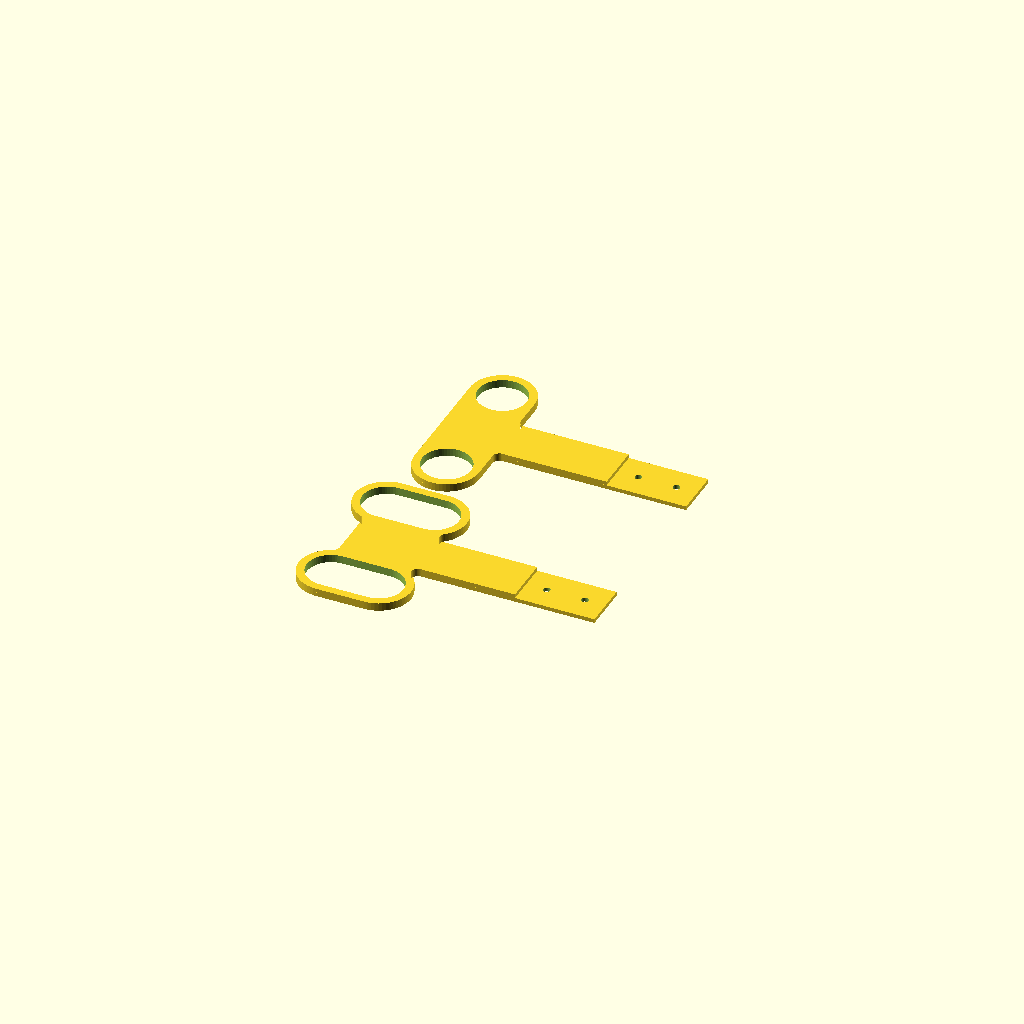
Cell 1: the model at its default parameters.
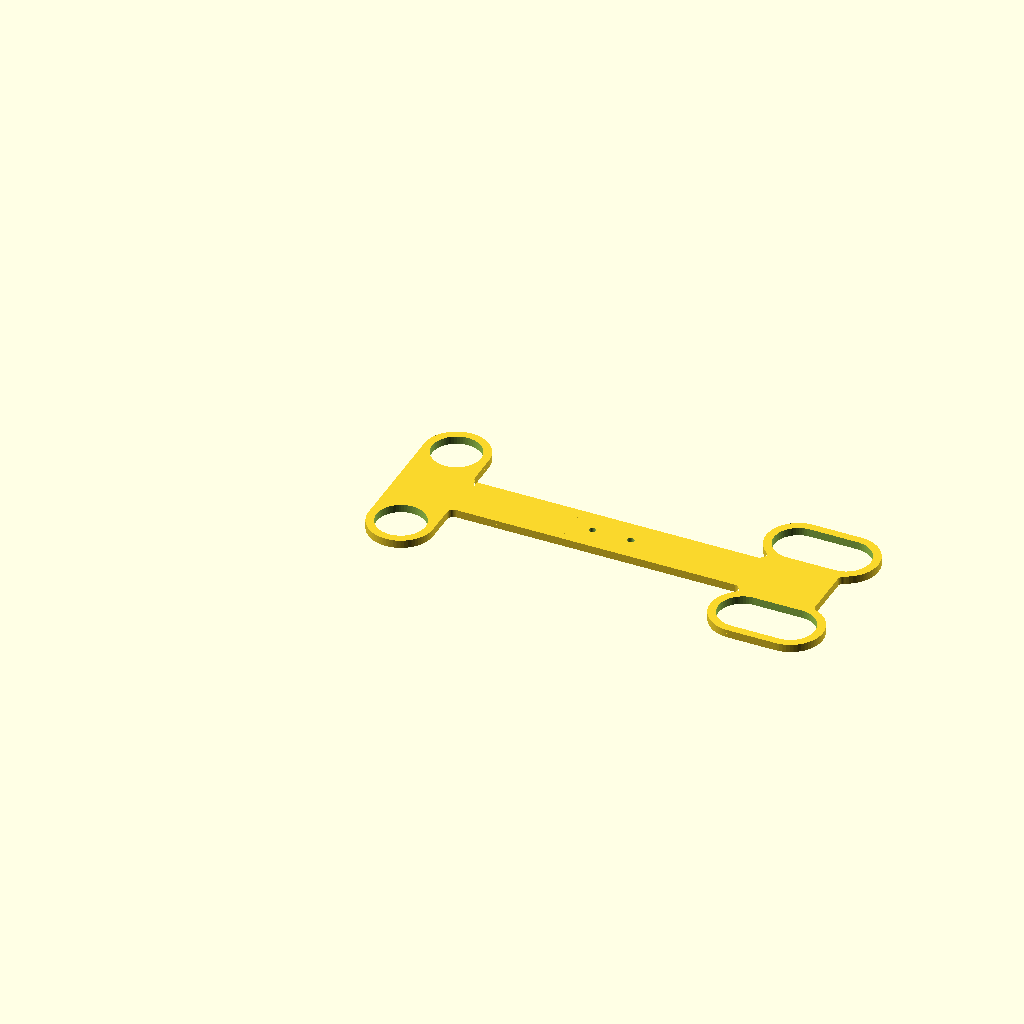
Cell 2: assembled_view = true (everything else at default).
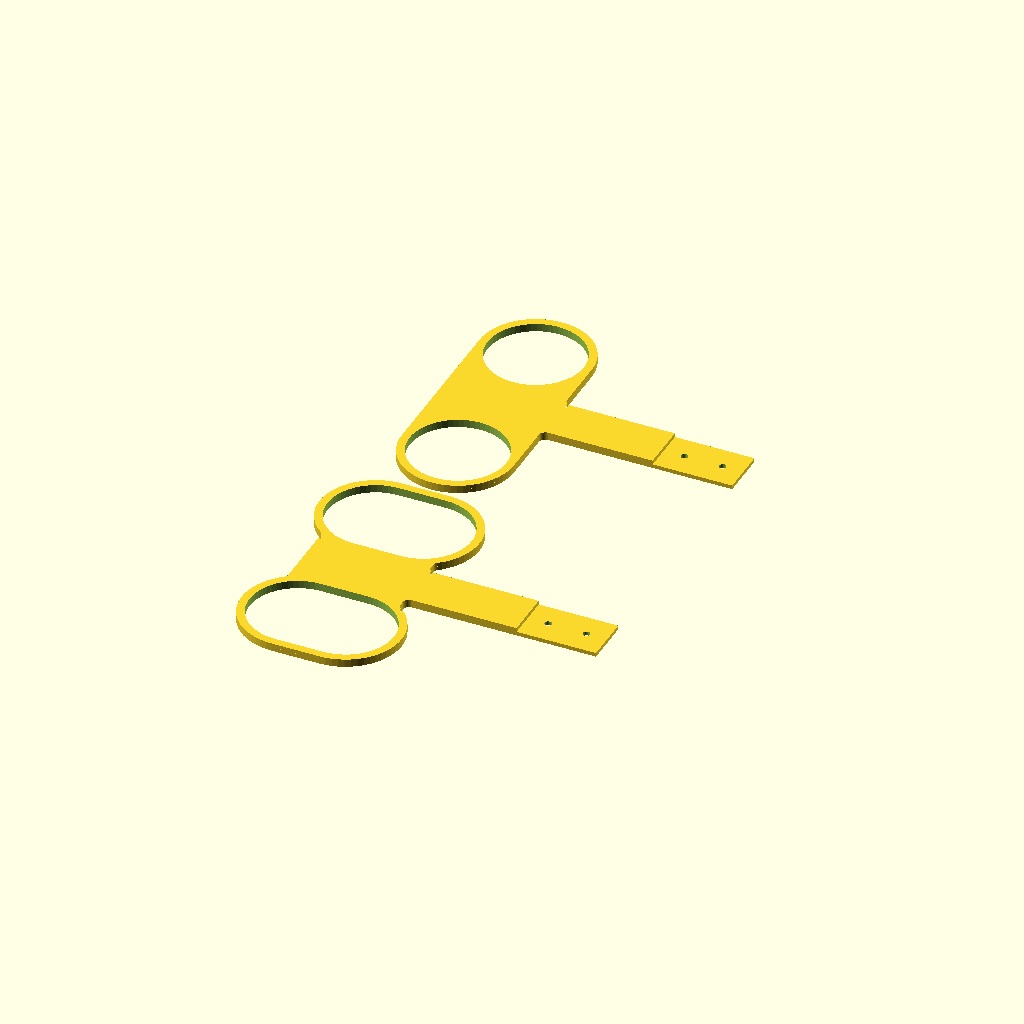
Cell 3: the same model with tube_od = 60.
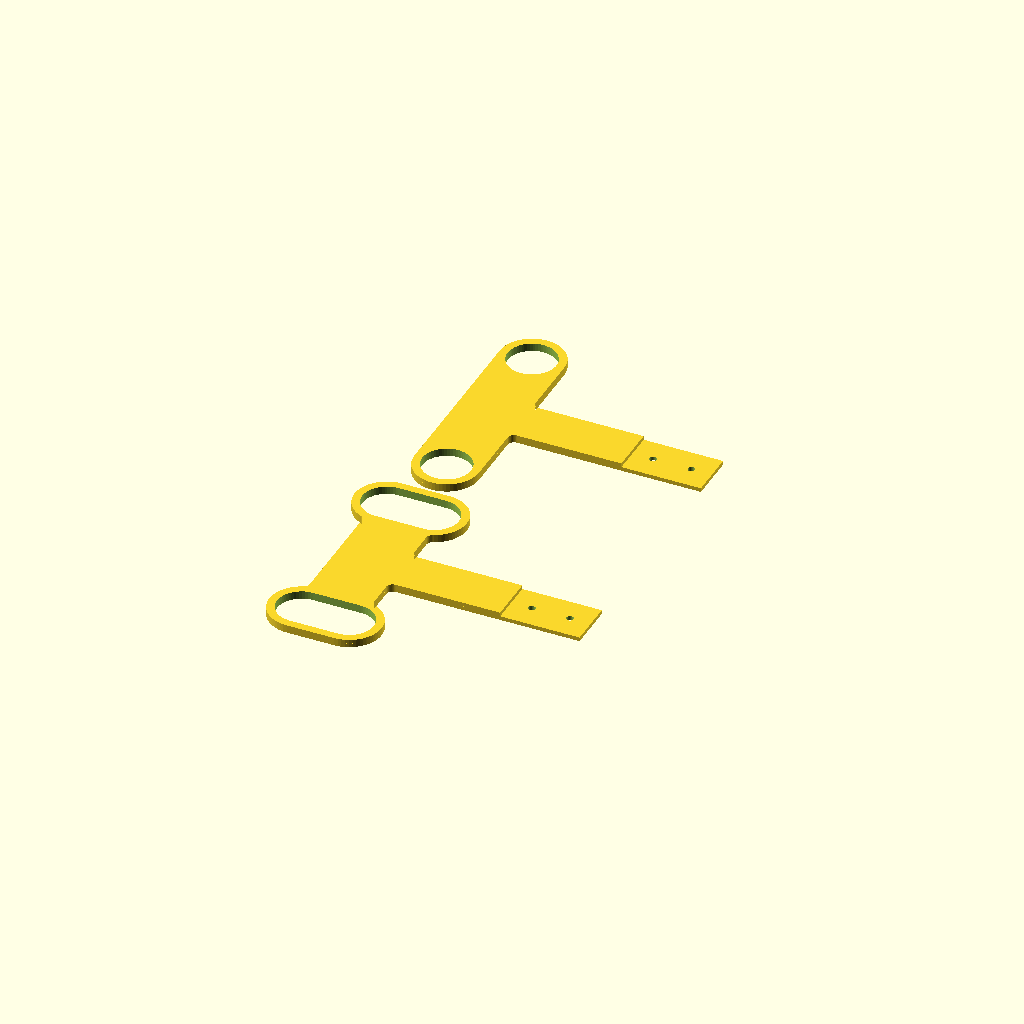
Cell 4: the same model with tube_to_edge = 40.
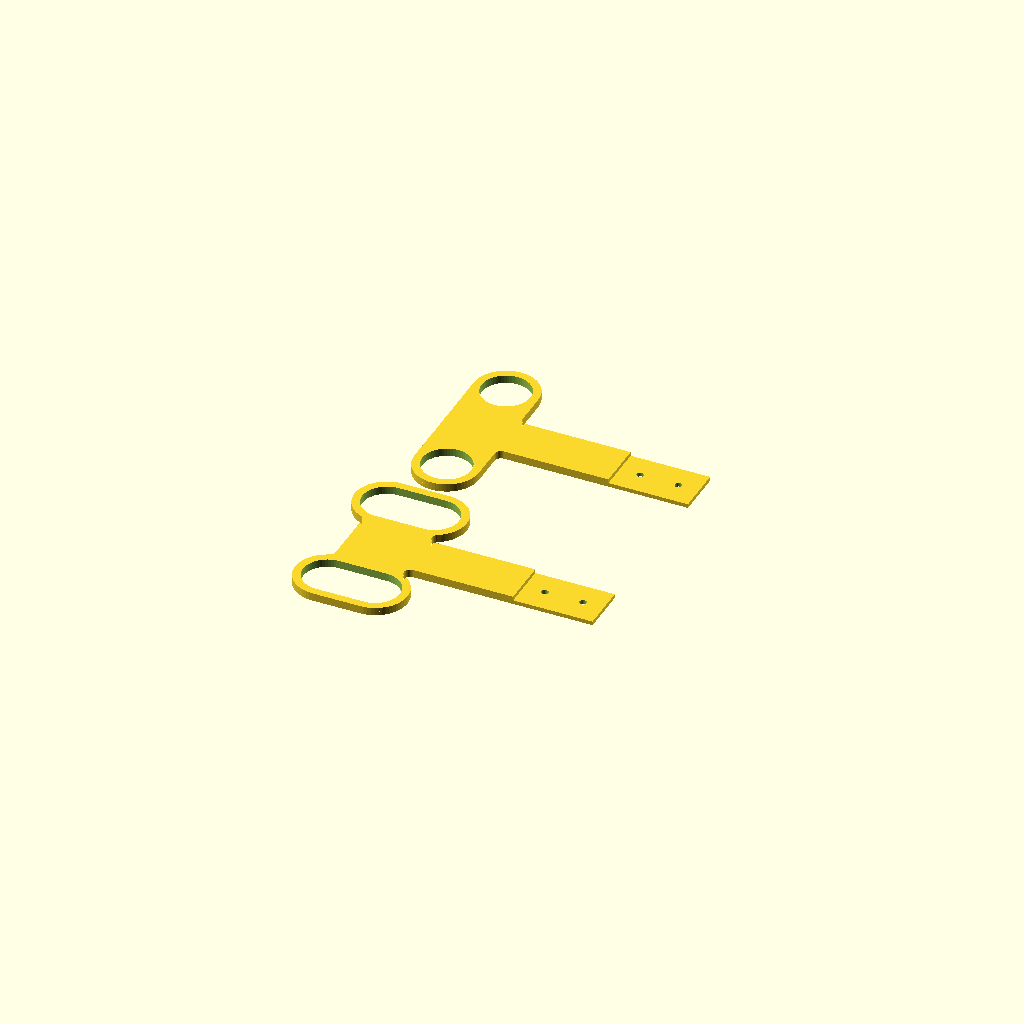
Cell 5: shelf_gap = 10 (everything else at default).
One fixed orthographic camera (rotation 55°, 0°, 25°; colour scheme Cornfield) for every cell.
The OpenSCAD source (shelf_tube_dogbone/shelf_tube_dogbone.scad):
// SPDX-License-Identifier: CC-BY-4.0
// SPDX-FileCopyrightText: 2026 Todd Sayre
// ============================================================
// Turn-N-Tube shelf dogbone — two-piece four-hole plate
// Makes a pair of adjacent shelf units rigid in one part,
// printed as two halves that bolt together.
//
// Couplers cannot hold two units square however many are
// fitted. Each is pinned at both ends by a round tube in a
// round hole and they all run the same direction, so the pair
// keeps a degree of freedom to shear front-to-back. Two pins
// into one unit is what removes it: pinned at two posts, a
// rigid plate cannot rotate relative to that unit, and a plate
// gripping two posts on each unit locks the two together.
//
// So this plate takes all four posts at one level — both units,
// front and back. Whole, it is about 286 mm long on the
// measured 200 mm post_clear_gap, past what a 256 mm bed
// takes; the bolted lap at mid-depth is what makes it
// printable here at all, and what keeps it printable on deeper
// units and smaller beds. It is one rigid body once assembled,
// which is all the geometry cares about.
//
// FOUR ROUND HOLES WOULD NOT GO ON. Four holes on four posts
// dictates the front-to-back post spacing of BOTH units at
// once, and two units that disagree by a few mm would leave
// the plate bridging nothing. So the front pair locates and
// the back pair are slots running front-to-back: the round
// holes fix position, the slots take up whatever the two units
// disagree about, and rotation stays fully constrained because
// each slot is elongated along the line to its own round hole.
// Nothing is left loose — every direction that matters is held
// by a hole wall, not by friction.
//
// PRINT NOTES:
// - PETG, no supports. Both halves print flat, lap face down,
//   and the step down to the lap is a drop in height rather
//   than an overhang.
// - The halves are exported side by side as two bodies. Let
//   the slicer arrange them; it is not a plate layout.
// - Assemble with two M4 bolts through the lap. The FRONT half
//   goes on as printed, the BACK half turns over — its lap
//   then sits on top of the front's and the assembly is flat
//   plate_thickness throughout.
// - One dogbone makes a pair of units rigid. It does not have
//   to be repeated per level; couplers elsewhere in the stack
//   only add stiffness.
// - Sits on top of whatever couplers share its posts.
// ============================================================

// ===== MEASURE THESE ON YOUR ACTUAL SHELVES =====
// Outside diameters, edge runs, and clear gaps between solids — every one of
// them is a measurement calipers can physically reach. Each names the caliper
// it needs, by the size printed on the tool: a 6 in caliper stops at 150 mm,
// an 8 in at 200 mm, a 12 in at 300 mm. This one wants a 12 in

tube_od = 30; // Outer diameter of the vertical tube post (mm) — outside jaws on the tube, 6 in caliper

// Tube's outer surface out to the facing edge of its own shelf (mm), 6 in
// caliper, measured on the side that faces the other unit
tube_to_edge = 20;

// Override these only if the two units differ
left_tube_to_edge = tube_to_edge;
right_tube_to_edge = tube_to_edge;

// Front-to-back clear gap between one unit's two posts, inner face to inner
// face (mm). 12 in caliper — 200.3 on these shelves is past where an 8 in one
// stops. Inside jaws into the open space between the front and back tube at
// any shelf level, wiggled for the smallest reading. Measured at 200.3 and
// recorded as 200 even. Unlike the brace, this one does not have to be right —
// the back slots absorb slot_travel worth of error either way. It only needs
// to be close enough to keep the real gap inside that window
post_clear_gap = 200;

// ===== DECIDE THIS =====
// Gap between the two units' facing shelf edges (mm). Must match what the
// couplers were printed with, since they set where the posts actually are
shelf_gap = 5;

// ===== TUNE THESE =====
hole_clearance = 0.6; // Added to hole diameter for slip fit (mm) — increase if too tight

// Front-to-back travel in the two back slots (mm). This is the whole tolerance
// budget: it covers error in post_clear_gap and any difference between the two
// units. The catalogue warns of half an inch of variation, so 30 is generous
// rather than optimistic
slot_travel = 30;

wall_meat = 5; // PETG thickness around each hole (mm)
plate_thickness = 5; // Thickness of the finished plate (mm) — match the coupler
spine_width = 30; // Width of the narrow waist between the two crossbars (mm)
fillet = 4; // Radius softening where the spine meets a crossbar (mm)

// ===== LAP JOINT =====
lap_length = 50; // How far the two tails overlap (mm)
bolt_d = 4.4; // Through-hole for an M4 bolt (mm)
bolt_spacing = 24; // Between the two lap bolts, front to back (mm)
bolt_edge = 10; // Material kept beyond a bolt centre (mm)

// ===== PRINTER =====
bed_size = 256; // Print bed, short side (mm)
bed_margin = 6; // Clearance at each bed edge for brim and skirt (mm)
part_gap = 8; // Separation between the two exported bodies (mm)

// Render the halves mated instead, to eyeball the lap and the slots
assembled_view = false;

$fn = 60;

// ===== DERIVED =====
// Across the gap: half a tube, the run out to each shelf edge, and the gap.
// Identical to the coupler's hole spacing, by construction
across_center_distance = tube_od + left_tube_to_edge + shelf_gap + right_tube_to_edge;

// Front to back along one unit, centre to centre. The clear gap misses one
// tube radius at each end, so a whole diameter goes back on
depth_center_distance = post_clear_gap + tube_od;

hole_r = tube_od / 2 + hole_clearance / 2;
collar_r = hole_r + wall_meat;

// Each tail reaches past the midpoint by half the overlap, so the two halves
// are the same length and their bolt holes land on each other
tail_reach = (depth_center_distance + lap_length) / 2;
lap_thickness = plate_thickness / 2;

// Bolts sit either side of the midpoint, which is the middle of the overlap
bolt_x = depth_center_distance / 2;

// The back crossbar reaches slot_travel / 2 further out than a round-holed one
// would, so the finished plate is longer than the hole spacing suggests
assembled_length = depth_center_distance + 2 * collar_r + slot_travel / 2;

front_half_length = collar_r + tail_reach;
back_half_length = collar_r + slot_travel / 2 + tail_reach;
half_width = across_center_distance + 2 * collar_r;

// Conservative square bed requirement from the back half bounding rectangle,
// with both of its dimensions counted. Comparing the length alone against the
// bed passes a half that is too wide to print, which is what a wider shelf_gap
// or a shallower unit produces, so the width has to sit in the 0 degree case as
// well as the 45
turned_square = (back_half_length + half_width) / sqrt(2);
unturned_square = max(back_half_length, half_width);
bed_square = min(unturned_square, turned_square);
bed_angle = turned_square < unturned_square ? 45 : 0;

echo(str("across-the-gap hole spacing = ", across_center_distance, " mm"));
echo(str("front-to-back hole spacing = ", depth_center_distance, " mm"));
echo(str("assembled plate = ", assembled_length, " x ", half_width, " x ", plate_thickness, " mm"));
echo(str("front half = ", front_half_length, " x ", half_width, " mm"));
echo(str("back half = ", back_half_length, " x ", half_width, " mm"));
echo(str("bed placement = ", bed_angle, " deg for the back half, needs a ", bed_square, " mm square"));
echo(str("post_clear_gap tolerated = ", post_clear_gap - slot_travel / 2, " to ", post_clear_gap + slot_travel / 2, " mm"));

assert(post_clear_gap > 0, "post_clear_gap is the open space between the two posts, not a span across them — measure inner face to inner face");
assert(across_center_distance > 2 * hole_r, "the two holes in a crossbar have run together — check shelf_gap and the tube-to-edge runs");
assert(bolt_x + bolt_spacing / 2 <= tail_reach - bolt_edge, "the outer lap bolt has run off the end of the tail — raise lap_length or lower bolt_spacing");
assert(bolt_x - bolt_spacing / 2 >= tail_reach - lap_length + bolt_edge, "the inner lap bolt has run past where the overlap starts — raise lap_length or lower bolt_spacing");
assert(spine_width >= bolt_d + 2 * bolt_edge, "the lap bolts have no material either side of them — widen spine_width");
assert(spine_width > 2 * fillet, "fillet has eaten the spine — lower it or widen spine_width");
assert(bed_square <= bed_size - 2 * bed_margin, "a half does not fit the print bed — see the echoed sizes");

// 2D lozenge (stadium) shape: hull of two circles, long axis along X.
// Duplicated from the coupler rather than shared, because every source here
// is meant to stand on its own. A cdist of 0 collapses it to a circle, which
// is how the front half gets round holes from the same code as the slots
module lozenge_2d(r, cdist) {
  hull() {
    translate([-cdist / 2, 0])
      circle(r = r);
    translate([cdist / 2, 0])
      circle(r = r);
  }
}

// The wide bar carrying one half's two holes, stretched along X by travel so
// the collar keeps its meat all the way to the ends of a slot
module crossbar_2d(travel) {
  rotate([0, 0, 90])
    lozenge_2d(collar_r, across_center_distance);

  for(s = [-1, 1])
    translate([0, s * across_center_distance / 2])
      lozenge_2d(collar_r, travel);
}

// Crossbar plus the tail that reaches to the lap, concave corners filleted
module half_outline_2d(travel) {
  offset(r = -fillet)
    offset(r = fillet) {
      crossbar_2d(travel);

      translate([-collar_r, -spine_width / 2])
        square([collar_r + tail_reach, spine_width]);
    }
}

// One half, lap tongue on the bottom face. Both halves are the same shape;
// travel is 0 for the locating front half and slot_travel for the back
module dogbone_half(travel) {
  difference() {
    union() {
      // Full thickness everywhere the lap is not
      linear_extrude(height = plate_thickness)
        difference() {
          half_outline_2d(travel);

          translate([tail_reach - lap_length, -spine_width])
            square([lap_length + 1, 2 * spine_width]);
        }

      // The lap itself, half thickness so the two tongues stack flush
      linear_extrude(height = lap_thickness)
        half_outline_2d(travel);
    }

    // Tube holes: round on the front half, front-to-back slots on the back
    for(s = [-1, 1])
      translate([0, s * across_center_distance / 2, -1])
        linear_extrude(height = plate_thickness + 2)
          lozenge_2d(hole_r, travel);

    // Lap bolts
    for(b = [-1, 1])
      translate([bolt_x + b * bolt_spacing / 2, 0, -1])
        cylinder(r = bolt_d / 2, h = plate_thickness + 2);
  }
}

// The back half turned over onto the front one, as it goes together
module assembled() {
  dogbone_half(0);

  translate([depth_center_distance, 0, plate_thickness])
    rotate([0, 180, 0])
      dogbone_half(slot_travel);
}

if (assembled_view) {
  assembled();
} else {
  translate([0, (half_width + part_gap) / 2, 0])
    dogbone_half(0);

  translate([0, -(half_width + part_gap) / 2, 0])
    dogbone_half(slot_travel);
}
Customizer parameters (derived from the source; name, type, default, range or options):
tube_od: number, default 30
tube_to_edge: number, default 20
post_clear_gap: number, default 200
shelf_gap: number, default 5
hole_clearance: number, default 0.6
slot_travel: number, default 30
wall_meat: number, default 5
plate_thickness: number, default 5
spine_width: number, default 30
fillet: number, default 4
lap_length: number, default 50
bolt_d: number, default 4.4
bolt_spacing: number, default 24
bolt_edge: number, default 10
bed_size: number, default 256
bed_margin: number, default 6
part_gap: number, default 8
assembled_view: bool, default false
